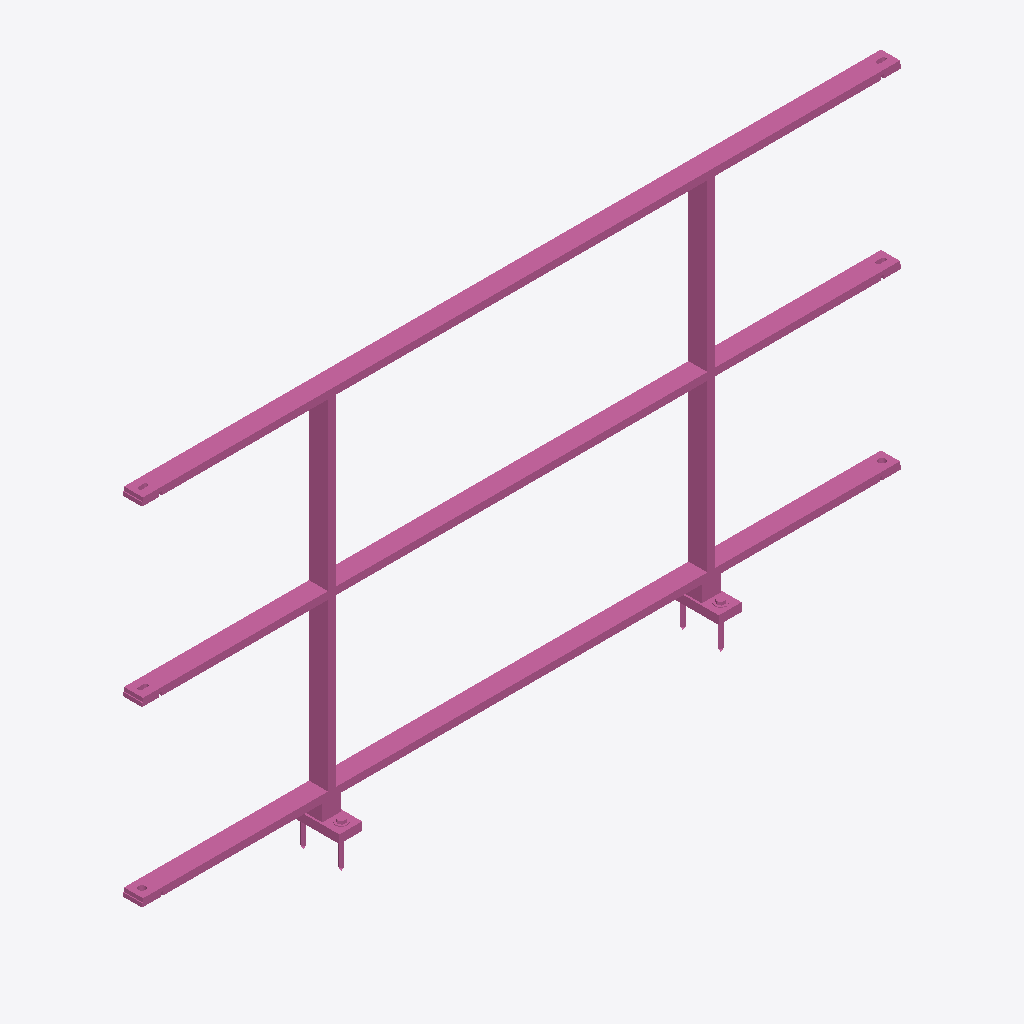
Isometric view of an IFC building model (IFC-SPF (STEP), schema IFC4, length unit metre), seen from the south-west, elements coloured by IFC class: 1 railing (pink).
Extent 2.0 m × 0.1 m × 1.1 m (x, y, z). Storeys (1): Ebene 0 at 0.00 m. Elements (1): 1 IfcRailing.

HEADER;
FILE_DESCRIPTION(('ViewDefinition [CoordinationView_V2.0]','ExchangeRequirement []'),'2;1');
FILE_NAME('','2024-05-07T10:23:12',(''),(''),'ODA IFC SDK 22.6','22.1.1.516 - Exporter 22.1.1.516 - Default UI','');
FILE_SCHEMA(('IFC4'));
ENDSEC;
DATA;
#93=IFCPROJECT('3JkdSrIPPFBg8WI9Yiw3Uw',#20,'',$,$,'','',(#86),#83);
#105=IFCSITE('3JkdSrIPPFBg8WI9Yiw3Uu',#20,'Default',$,$,#104,$,$,.ELEMENT.,(42,24,53,508911),(-71,-15,-29,-58837),0.0,$,$);
#95=IFCBUILDING('3JkdSrIPPFBg8WI9Yiw3Ux',#20,'',$,$,#16,$,'',.ELEMENT.,$,$,#94);
#98=IFCBUILDINGSTOREY('3JkdSrIPPFBg8WI9XJ5yzH',#20,'Ebene 0',$,'Ebene:Ebene 1',#97,$,'Ebene 0',.ELEMENT.,0.0);
#743=IFCRAILING('1i6pAm_OnA7es5OO9i1h5X',#20,'DB_Gelaender_S02_S10:DB_Gelaender_S02_S10:5956',$,'DB_Gelaender_S02_S10:DB_Gelaender_S02_S10',#742,#739,'5956',.NOTDEFINED.);
ENDSEC;
